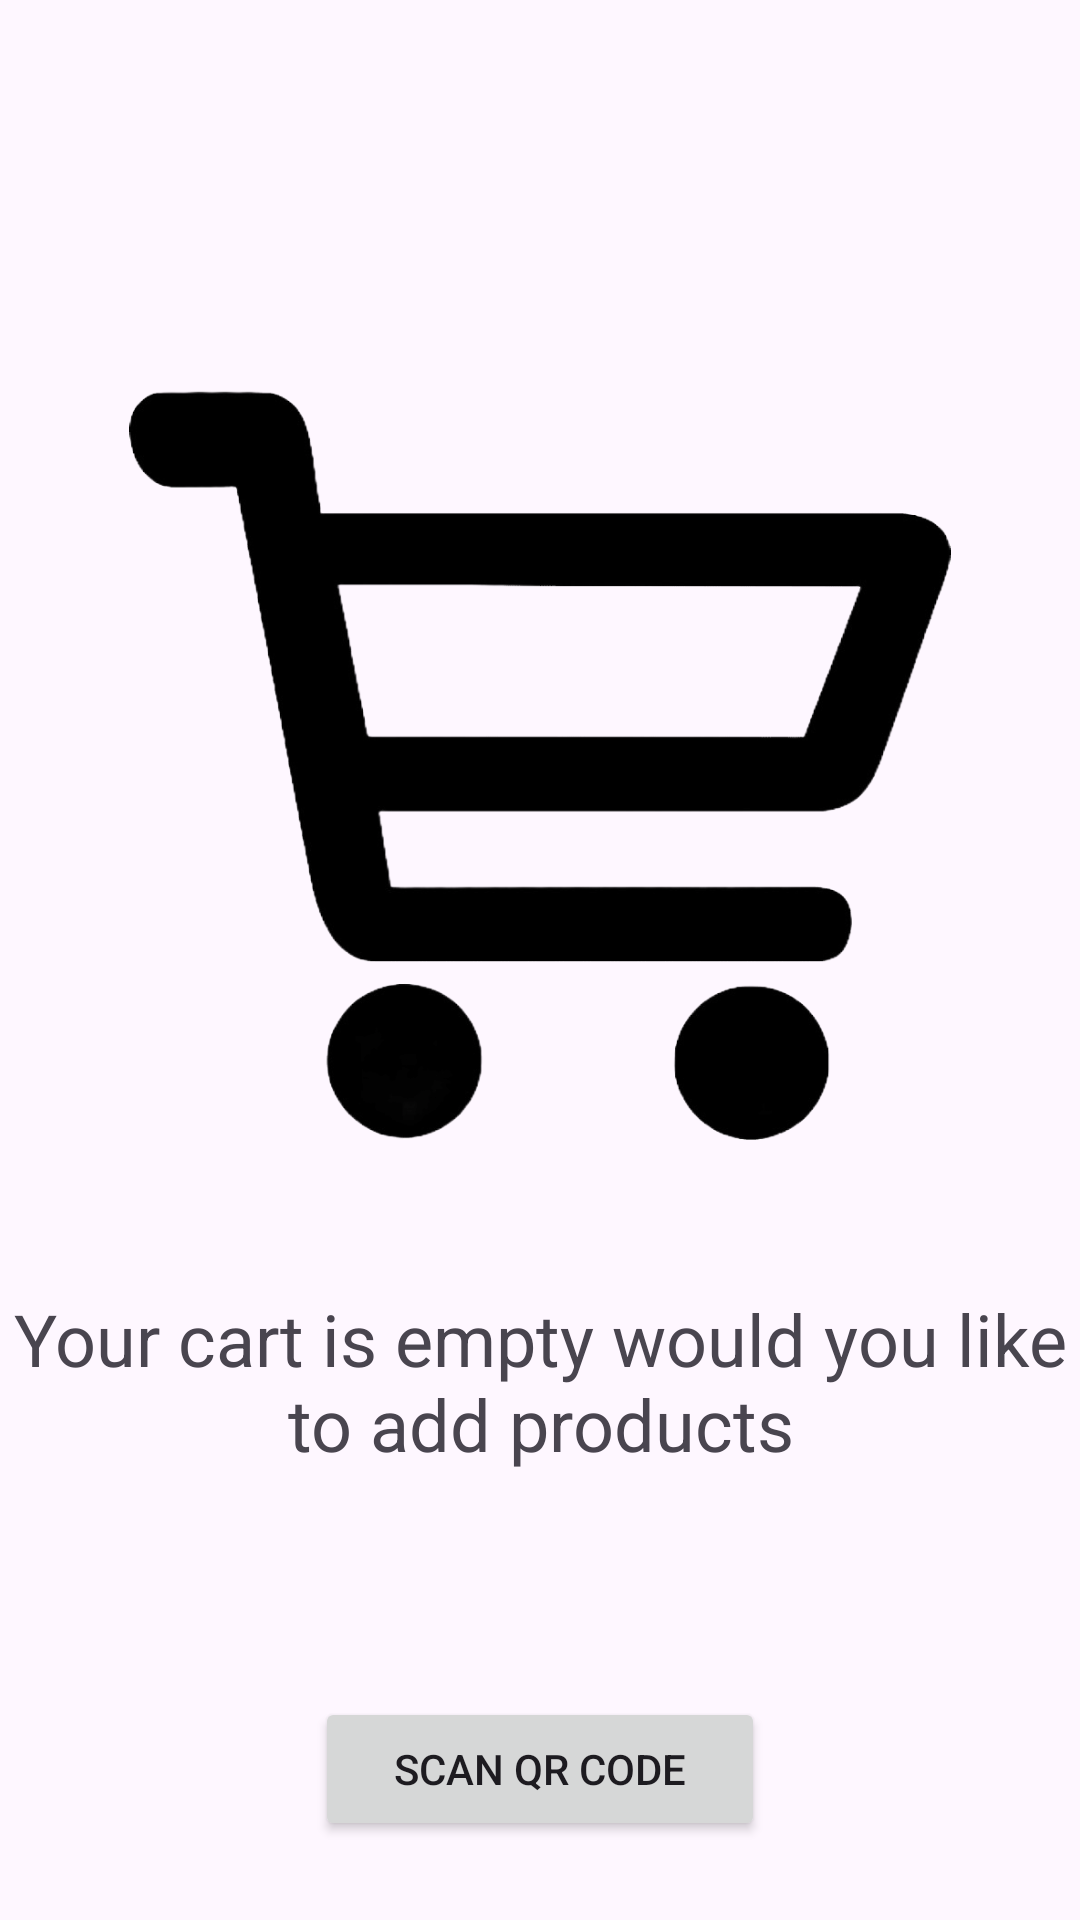

Reconstruct the res/layout file that produces this screen, plus the resources it refers to.
<!-- AndroidManifest.xml: application theme Theme.FastShop -->
<!-- res/layout/activity_product.xml -->
<?xml version="1.0" encoding="utf-8"?>
<RelativeLayout xmlns:android="http://schemas.android.com/apk/res/android"
    xmlns:app="http://schemas.android.com/apk/res-auto"
    xmlns:tools="http://schemas.android.com/tools"
    android:id="@+id/main"
    android:layout_width="match_parent"
    android:layout_height="match_parent"
    tools:context=".activities.ProductActivity">

    <ImageView
        android:id="@+id/image"
        android:layout_width="fill_parent"
        android:layout_height="250dp"
        android:alpha="127"
        android:layout_marginTop="130dp"
        android:src="@drawable/shopping"
        tools:ignore="MissingConstraints" />

    <TextView
        android:id="@+id/textView"
        android:layout_width="wrap_content"
        android:layout_height="wrap_content"
        android:layout_below="@id/image"
        android:layout_centerHorizontal="true"
        android:layout_marginTop="50dp"
        android:gravity="center"
        android:text="Your cart is empty would you like to add products"
        android:textSize="24sp" />

    <Button
        android:id="@+id/qrButton"
        android:layout_centerHorizontal="true"
        android:layout_width="150dp"
        android:layout_height="wrap_content"
        android:layout_below="@id/textView"
        android:layout_marginTop="75dp"
        android:text="Scan QR Code" />

</RelativeLayout>
<!-- resources referenced by this layout -->
<resources>
  <!-- drawable shopping: png bitmap (drawable, 74227 bytes) -->
  <style name="Theme.FastShop" parent="Base.Theme.FastShop" />
  <style name="Base.Theme.FastShop" parent="Theme.Material3.DayNight.NoActionBar">
          
          
      </style>
</resources>
